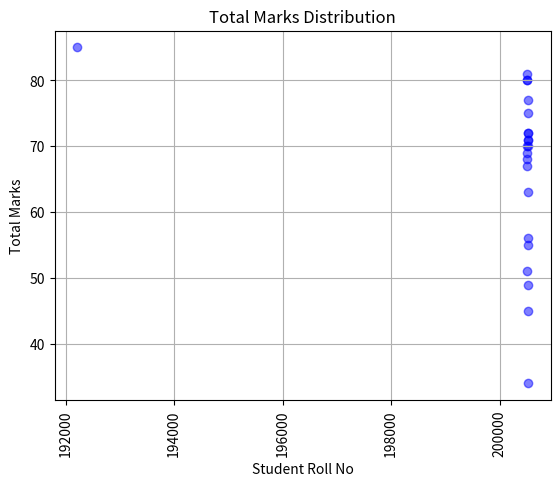

Generate this figure with matplotlib:
import matplotlib.pyplot as plt

def compute_total_marks(data):
    for student in data:
        student['Total Marks'] = student['CT(20)'] + student['Final(72)'] + student['Att(8)']

def compute_grade_point(marks):
    if marks >= 80:
        return 4.0
    elif marks >= 70:
        return 3.5
    elif marks >= 60:
        return 3.0
    elif marks >= 50:
        return 2.5
    elif marks >= 40:
        return 2.0
    else:
        return 0.0

def add_grade_points(data):
    for student in data:
        student['Grade Point'] = compute_grade_point(student['Total Marks'])

def save_to_csv(data, filename='GP.csv'):
    with open(filename, 'w') as file:
        file.write("Roll no,Name,Total Marks,Grade Point\n")
        for student in data:
            file.write(f"{student['Roll no']},{student['Name']},{student['Total Marks']},{student['Grade Point']}\n")

def print_student_data(data):
    print("Roll no | Name           |Total Marks      |Grade Point")
    print("--------------------------------------------------")
    for student in data:
        print(f"{student['Roll no']:7} | {student['Name']:13} | {student['Total Marks']:11} | {student['Grade Point']:.1f}")

def plot_total_marks_distribution(data):
    roll_nos = [student['Roll no'] for student in data]
    total_marks = [student['Total Marks'] for student in data]
    plt.scatter(roll_nos, total_marks, color='blue', alpha=0.5)
    plt.xlabel('Student Roll No')
    plt.ylabel('Total Marks')
    plt.title('Total Marks Distribution')
    plt.xticks(rotation=90)
    plt.grid()
    plt.show()

data = [
    {'Roll no': 200501, 'Name': 'Mariaa', 'CT(20)': 15, 'Final(72)': 60, 'Att(8)': 6},
    {'Roll no': 200502, 'Name': 'Taniya', 'CT(20)': 8, 'Final(72)': 62, 'Att(8)': 0},
    {'Roll no': 200504, 'Name': 'Juli', 'CT(20)': 17, 'Final(72)': 55, 'Att(8)': 8},
    {'Roll no': 200505, 'Name': 'Arif', 'CT(20)': 13, 'Final(72)': 54, 'Att(8)': 1},
    {'Roll no': 200506, 'Name': 'Mahfuza', 'CT(20)': 19, 'Final(72)': 42, 'Att(8)': 8},
    {'Roll no': 200508, 'Name': 'meriyem', 'CT(20)': 10, 'Final(72)': 41, 'Att(8)': 0},
    {'Roll no': 200510, 'Name': 'Akash', 'CT(20)': 18, 'Final(72)': 42, 'Att(8)': 7},
    {'Roll no': 200511, 'Name': 'Raiyan', 'CT(20)': 13, 'Final(72)': 65, 'Att(8)': 2},
    {'Roll no': 200512, 'Name': 'Araaf', 'CT(20)': 13, 'Final(72)': 18, 'Att(8)': 3},
    {'Roll no': 200513, 'Name': 'Sreya', 'CT(20)': 12, 'Final(72)': 57, 'Att(8)': 3},
    {'Roll no': 200514, 'Name': 'Ikram', 'CT(20)': 18, 'Final(72)': 46, 'Att(8)': 8},
    {'Roll no': 200515, 'Name': 'Hasib', 'CT(20)': 17, 'Final(72)': 48, 'Att(8)': 6},
    {'Roll no': 200516, 'Name': 'Sojol', 'CT(20)': 13, 'Final(72)': 40, 'Att(8)': 3},
    {'Roll no': 200517, 'Name': 'Jafrin', 'CT(20)': 17, 'Final(72)': 54, 'Att(8)': 6},
    {'Roll no': 200518, 'Name': 'Tafsiya', 'CT(20)': 17, 'Final(72)': 30, 'Att(8)': 8},
    {'Roll no': 200520, 'Name': 'Abdur-Rahman', 'CT(20)': 16, 'Final(72)': 48, 'Att(8)': 7},
    {'Roll no': 200521, 'Name': 'Nahiyan', 'CT(20)': 14, 'Final(72)': 30, 'Att(8)': 5},
    {'Roll no': 200522, 'Name': 'Orhan', 'CT(20)': 18, 'Final(72)': 37, 'Att(8)': 8},
    {'Roll no': 200523, 'Name': 'Rubi', 'CT(20)': 15, 'Final(72)': 56, 'Att(8)': 4},
    {'Roll no': 200524, 'Name': 'Fariya', 'CT(20)': 19, 'Final(72)': 43, 'Att(8)': 8},
    {'Roll no': 200525, 'Name': 'Sheli', 'CT(20)': 12, 'Final(72)': 33, 'Att(8)': 0},
    {'Roll no': 192215, 'Name': 'Abdullah', 'CT(20)': 18, 'Final(72)': 59, 'Att(8)': 8}
]

compute_total_marks(data)
add_grade_points(data)
save_to_csv(data)
print_student_data(data)
plot_total_marks_distribution(data)
